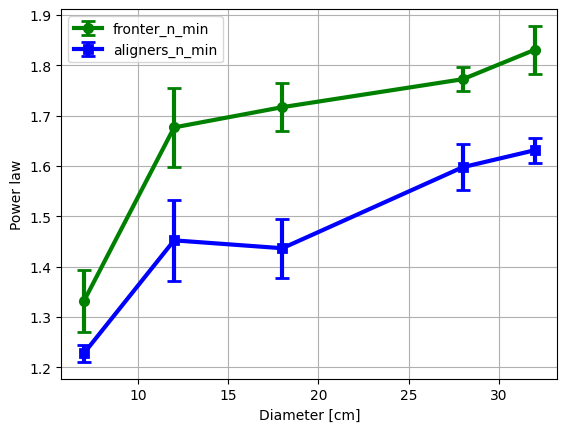

Values plotted in this chart, from the file beside it:
diameter, fronter_data, fronter_data_max, fronter_diff, aligner_data, aligner_data_max, aligner_diff
7, 1.332, 1.209, 0.1224, 1.228, 1.194, 0.03447
12, 1.676, 1.5, 0.1768, 1.452, 1.291, 0.1611
18, 1.717, 1.611, 0.1055, 1.437, 1.319, 0.1177
28, 1.772, 1.724, 0.04821, 1.597, 1.506, 0.09138
32, 1.831, 1.736, 0.09466, 1.631, 1.581, 0.0499
